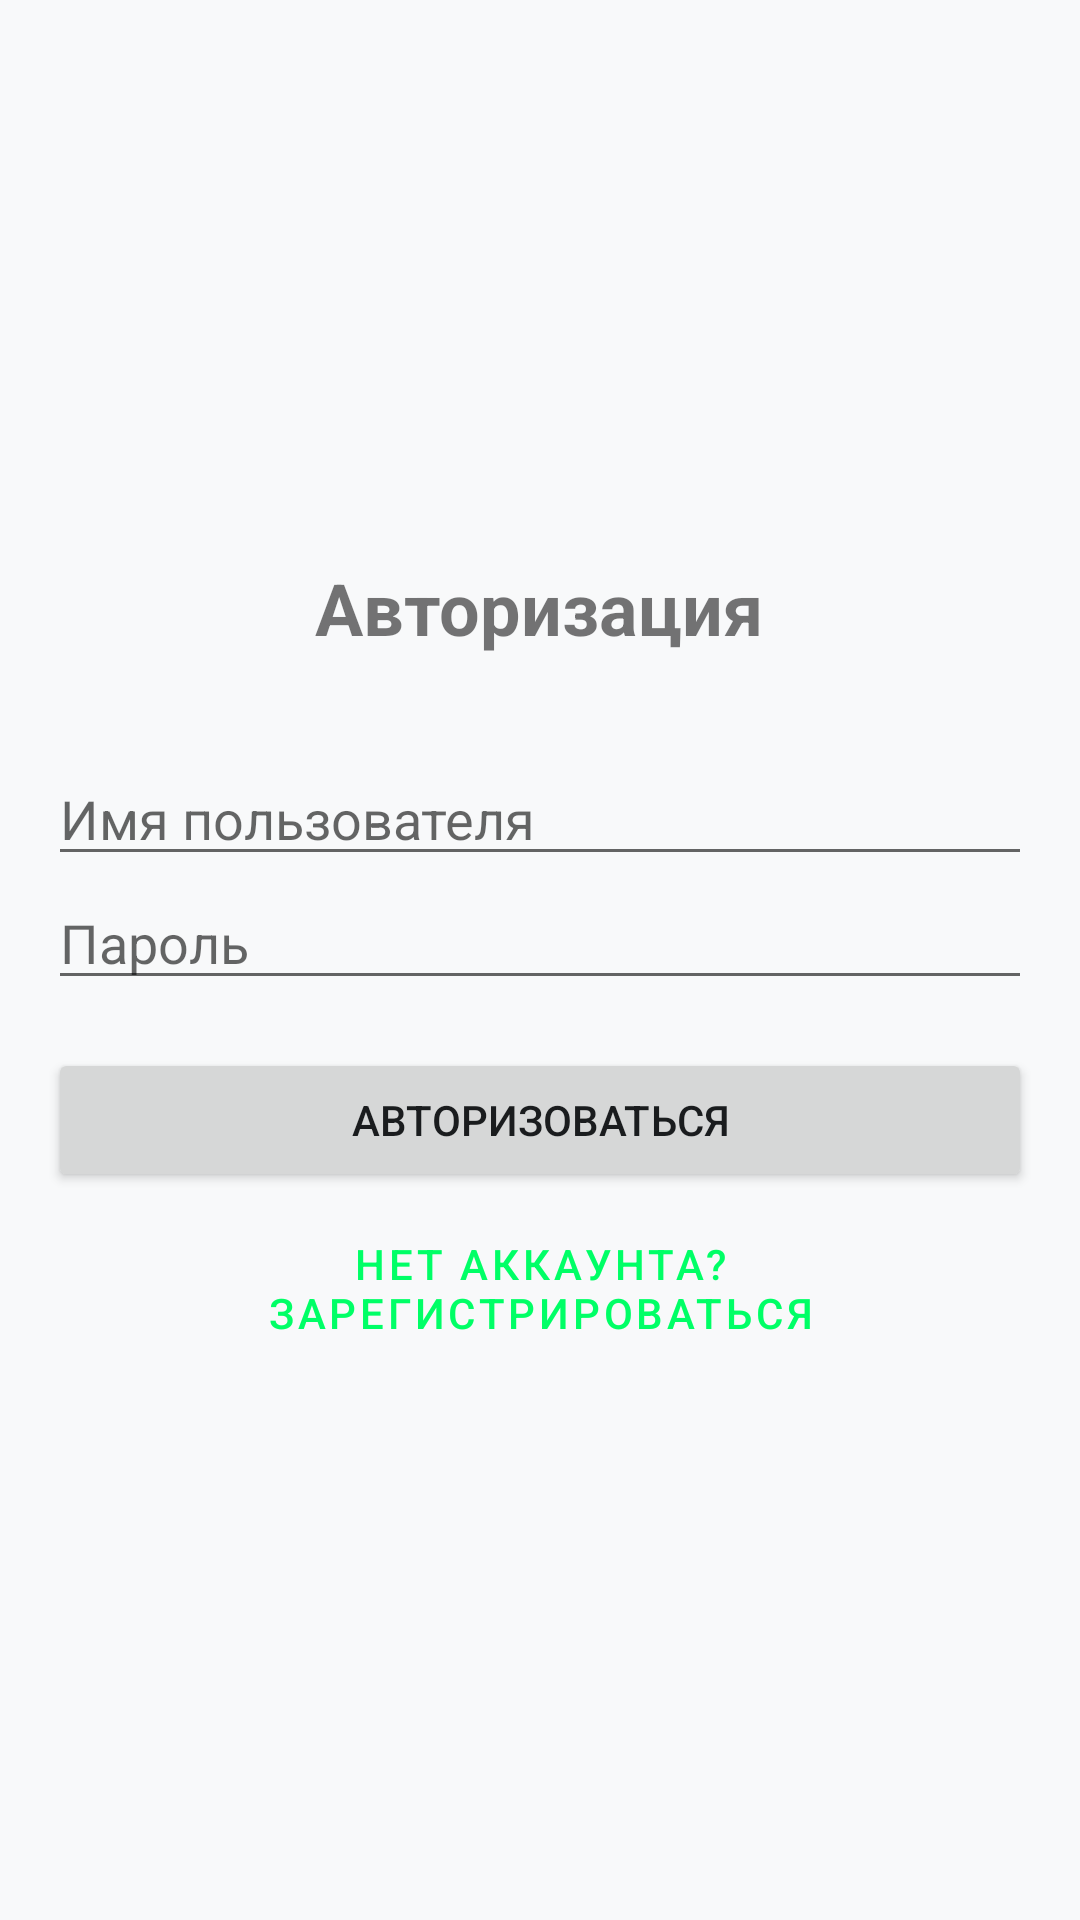

Layout XML and referenced resources for this Android screen:
<!-- AndroidManifest.xml: application theme Theme.MyCourseWork -->
<!-- res/layout/fragment_login.xml -->
<?xml version="1.0" encoding="utf-8"?>
<LinearLayout xmlns:android="http://schemas.android.com/apk/res/android"
    android:layout_width="match_parent"
    android:layout_height="match_parent"
    android:orientation="vertical"
    android:padding="16dp"
    android:gravity="center">

    <TextView
        android:layout_width="wrap_content"
        android:layout_height="wrap_content"
        android:text="@string/login"
        android:textSize="24sp"
        android:textStyle="bold"
        android:layout_marginBottom="32dp"/>

    <EditText
        android:id="@+id/username_edit_text"
        android:layout_width="match_parent"
        android:layout_height="wrap_content"
        android:hint="@string/username_hint"
        android:inputType="text"/>

    <EditText
        android:id="@+id/password_edit_text"
        android:layout_width="match_parent"
        android:layout_height="wrap_content"
        android:hint="@string/password_hint"
        android:inputType="textPassword"/>

    <Button
        android:id="@+id/login_button"
        android:layout_width="match_parent"
        android:layout_height="wrap_content"
        android:text="@string/login_button"
        android:layout_marginTop="16dp"/>

    <Button
        android:id="@+id/go_to_register_button"
        style="@style/Widget.MaterialComponents.Button.TextButton"
        android:layout_width="wrap_content"
        android:layout_height="wrap_content"
        android:text="@string/no_account"
        android:layout_marginTop="8dp"/>
</LinearLayout>
<!-- resources referenced by this layout -->
<resources>
  <string name="login">Авторизация</string>
  <string name="login_button">Авторизоваться</string>
  <string name="no_account">Нет аккаунта? Зарегистрироваться</string>
  <string name="password_hint">Пароль</string>
  <string name="username_hint">Имя пользователя</string>
  <style name="Theme.MyCourseWork" parent="Theme.MaterialComponents.DayNight.NoActionBar">
          
          <item name="colorPrimary">@color/accent_neon</item>
          <item name="colorPrimaryVariant">@color/gradient_end</item>
          <item name="colorOnPrimary">@color/black</item>
  
          
          <item name="android:statusBarColor">@android:color/transparent</item>
          <item name="android:windowLightStatusBar">true</item>
  
          
          <item name="android:windowBackground">@color/window_bg</item>
          <item name="colorSurface">@color/card_bg</item>
          <item name="colorOnSurface">@color/text_main</item>
          <item name="colorOnSurfaceVariant">@color/text_soft</item>
          <item name="colorOutline">@color/stroke_color</item>
  
          <item name="android:textColorPrimary">@color/text_main</item>
          <item name="bottomNavigationStyle">@style/Widget.App.BottomNavigationView</item>
      </style>
  <color name="accent_neon">#00FF66</color>
  <color name="gradient_end">#00CC52</color>
  <color name="black">#000000</color>
  <color name="window_bg">#F8F9FA</color>
  <color name="card_bg">#FFFFFF</color>
  <color name="text_main">#1A1C1E</color>
  <color name="text_soft">#44474E</color>
  <color name="stroke_color">#E0E0E0</color>
  <style name="Widget.App.BottomNavigationView" parent="Widget.MaterialComponents.BottomNavigationView">
          <item name="backgroundTint">@color/card_bg</item>
          <item name="itemIconTint">@color/color_nav_item</item>
          <item name="itemTextColor">@color/color_nav_item</item>
          <item name="elevation">8dp</item>
      </style>
</resources>
